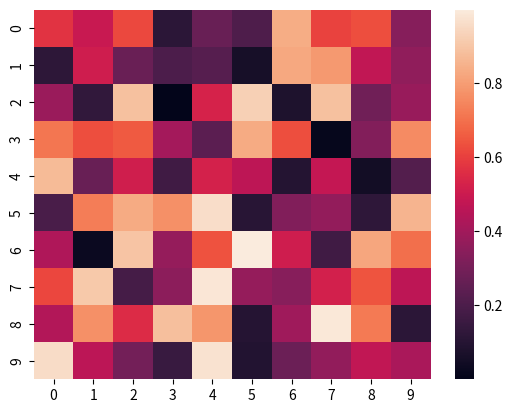

Write Python code to recreate this figure.
import seaborn as sns
import matplotlib.pyplot as plt
import numpy as np

# Create a sample 2D dataset
data = np.random.rand(10, 10)

# Create the heatmap
sns.heatmap(data)

# Display the plot
plt.show()
